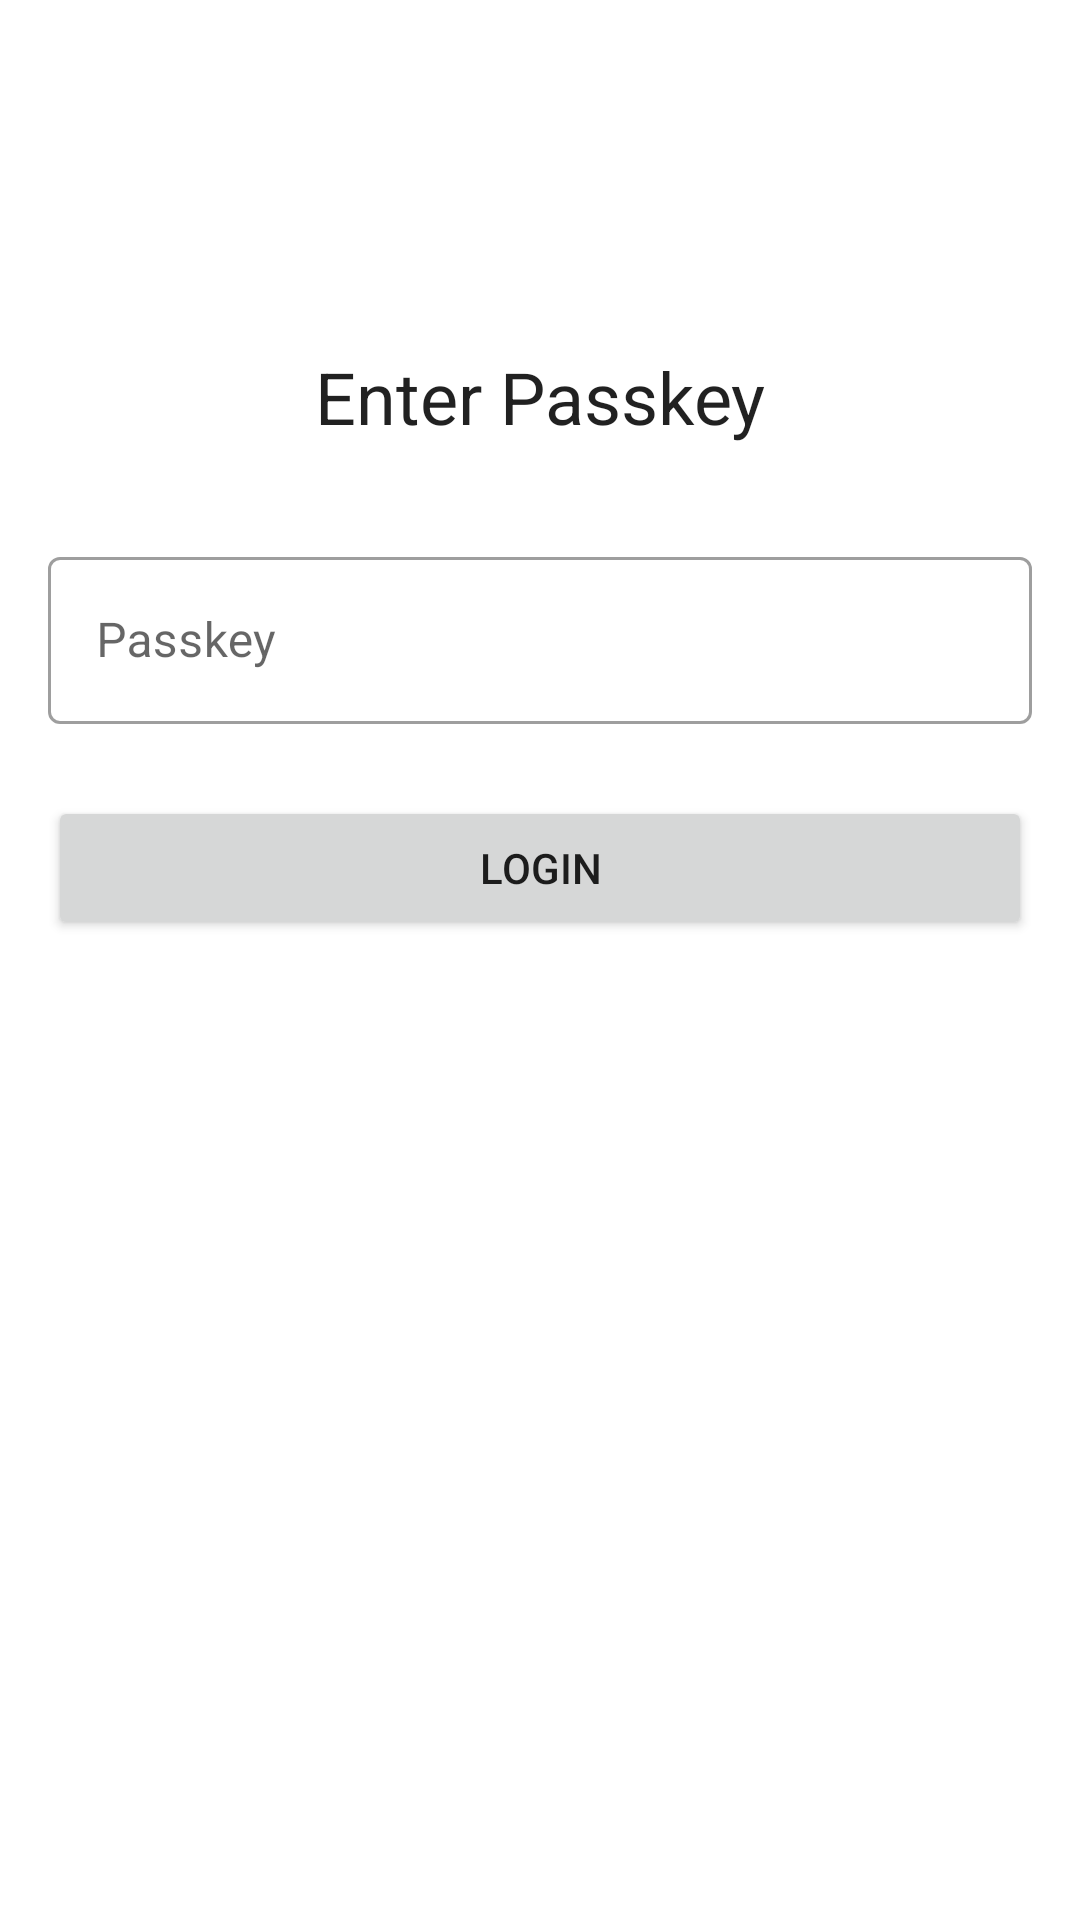

Layout XML and referenced resources for this Android screen:
<!-- AndroidManifest.xml: application theme Theme.LMSApp -->
<!-- res/layout/fragment_placeholder_login.xml -->
<?xml version="1.0" encoding="utf-8"?>
<androidx.constraintlayout.widget.ConstraintLayout xmlns:android="http://schemas.android.com/apk/res/android"
    xmlns:app="http://schemas.android.com/apk/res-auto"
    xmlns:tools="http://schemas.android.com/tools"
    android:layout_width="match_parent"
    android:layout_height="match_parent"
    android:padding="16dp"
    tools:context=".ui.auth.PlaceholderLoginFragment">

    <TextView
        android:id="@+id/tvLoginTitle"
        android:layout_width="wrap_content"
        android:layout_height="wrap_content"
        android:text="Enter Passkey"
        android:textAppearance="@style/TextAppearance.MaterialComponents.Headline5"
        app:layout_constraintTop_toTopOf="parent"
        app:layout_constraintStart_toStartOf="parent"
        app:layout_constraintEnd_toEndOf="parent"
        android:layout_marginTop="100dp"/>

    <com.google.android.material.textfield.TextInputLayout
        android:id="@+id/tilPasskey"
        style="@style/Widget.MaterialComponents.TextInputLayout.OutlinedBox"
        android:layout_width="0dp"
        android:layout_height="wrap_content"
        app:layout_constraintTop_toBottomOf="@id/tvLoginTitle"
        app:layout_constraintStart_toStartOf="parent"
        app:layout_constraintEnd_toEndOf="parent"
        android:layout_marginTop="32dp"
        android:hint="Passkey">

        <com.google.android.material.textfield.TextInputEditText
            android:id="@+id/etPasskey"
            android:layout_width="match_parent"
            android:layout_height="wrap_content"
            android:inputType="textPassword"/>
    </com.google.android.material.textfield.TextInputLayout>

    <Button
        android:id="@+id/btnLogin"
        android:layout_width="0dp"
        android:layout_height="wrap_content"
        android:text="Login"
        app:layout_constraintTop_toBottomOf="@id/tilPasskey"
        app:layout_constraintStart_toStartOf="parent"
        app:layout_constraintEnd_toEndOf="parent"
        android:layout_marginTop="24dp"/>

    <ProgressBar
        android:id="@+id/pbLoginLoading"
        style="?android:attr/progressBarStyle"
        android:layout_width="wrap_content"
        android:layout_height="wrap_content"
        android:visibility="gone"
        app:layout_constraintTop_toBottomOf="@id/btnLogin"
        app:layout_constraintStart_toStartOf="parent"
        app:layout_constraintEnd_toEndOf="parent"
        android:layout_marginTop="16dp"
        tools:visibility="visible"/>

</androidx.constraintlayout.widget.ConstraintLayout>
<!-- resources referenced by this layout -->
<resources>
  <style name="Theme.LMSApp" parent="Theme.MaterialComponents.DayNight.DarkActionBar">
          
          <item name="colorPrimary">@color/purple_500</item>
          <item name="colorPrimaryVariant">@color/purple_700</item>
          <item name="colorOnPrimary">@color/white</item>
          
          <item name="colorSecondary">@color/teal_200</item>
          <item name="colorSecondaryVariant">@color/teal_700</item>
          <item name="colorOnSecondary">@color/black</item>
          
          <item name="android:statusBarColor">?attr/colorPrimaryVariant</item>
          
      </style>
  <!-- not gathered from this repository: default colours our renderer supplied (Android Studio template values) -->
  <color name="purple_500">#FF6200EE</color>
  <color name="purple_700">#FF3700B3</color>
  <color name="teal_200">#FF03DAC5</color>
  <color name="teal_700">#FF018786</color>
  <color name="black">#FF000000</color>
  <color name="white">#FFFFFFFF</color>
</resources>
